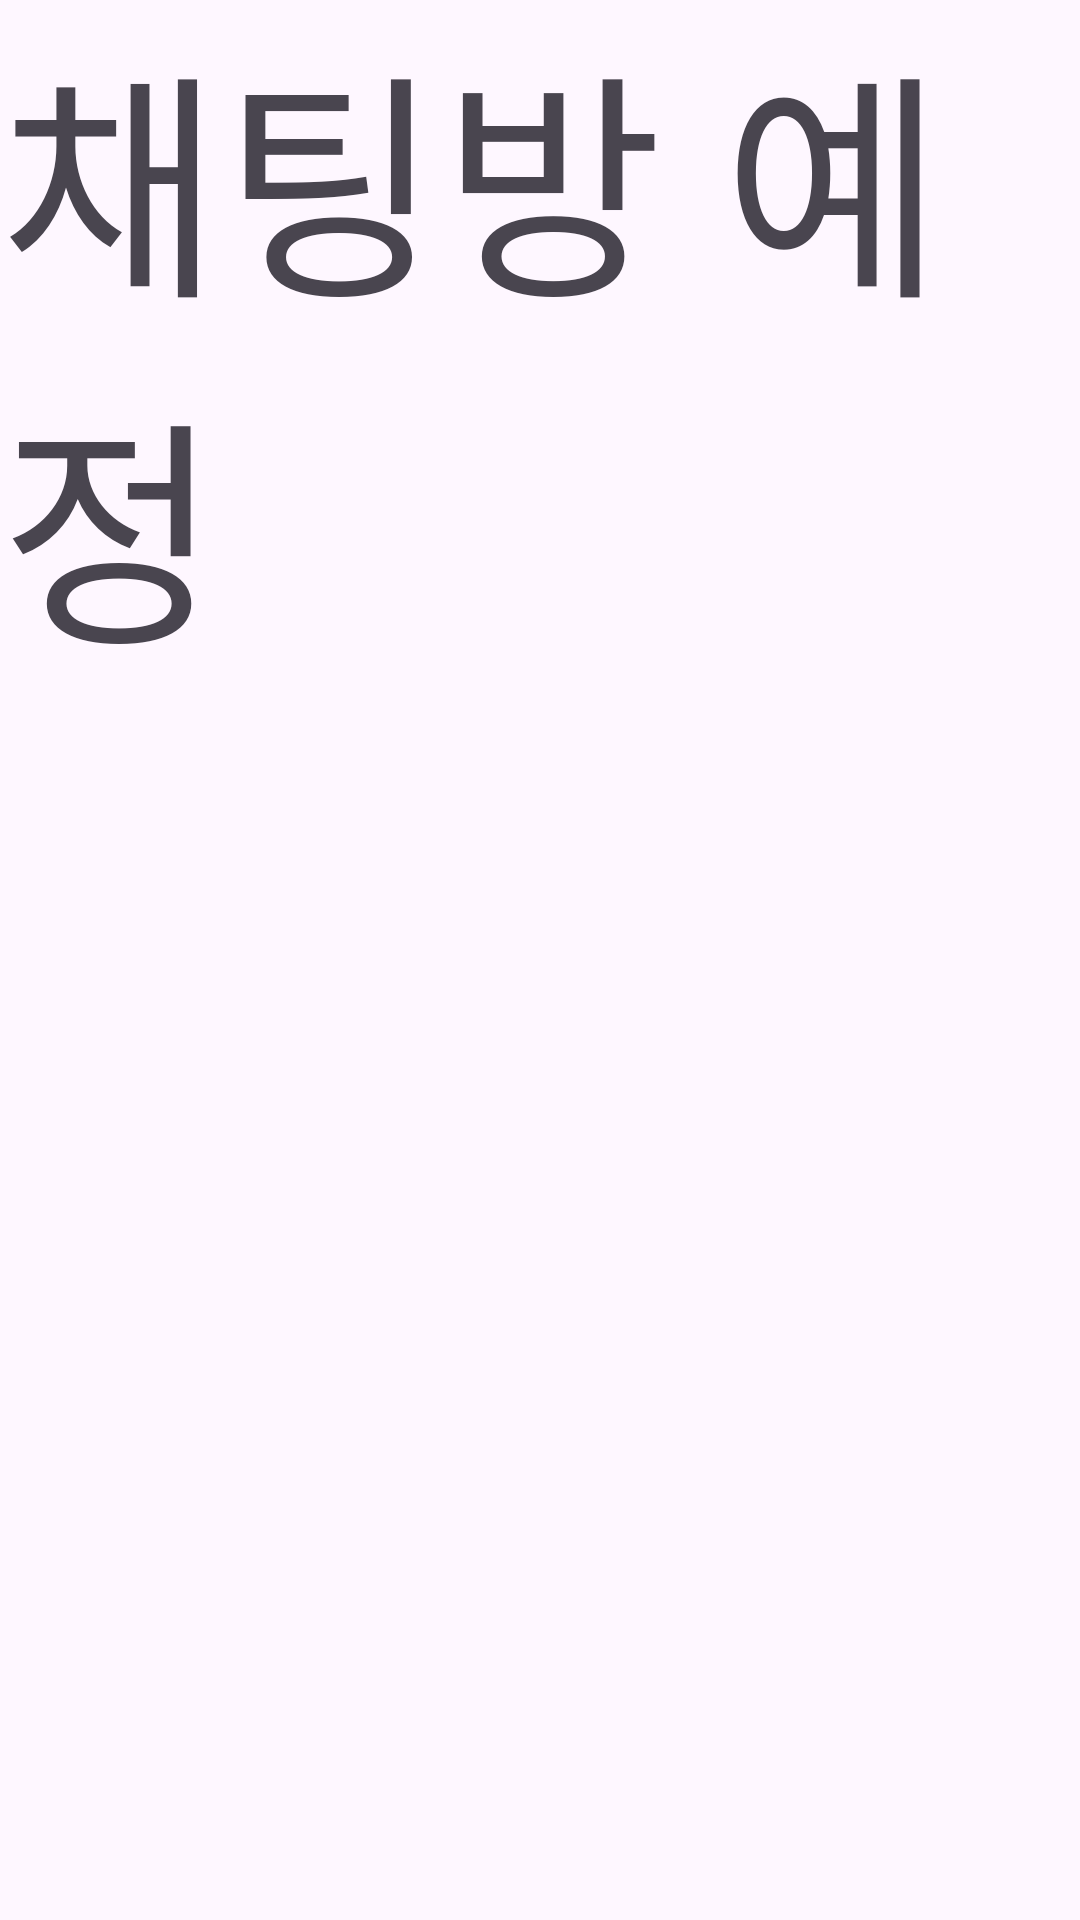

Reconstruct the res/layout file that produces this screen, plus the resources it refers to.
<!-- AndroidManifest.xml: application theme Theme.SpootTaxiFront -->
<!-- res/layout/fragment_chatting.xml -->
<?xml version="1.0" encoding="utf-8"?>
<FrameLayout xmlns:android="http://schemas.android.com/apk/res/android"
    xmlns:tools="http://schemas.android.com/tools"
    android:layout_width="match_parent"
    android:layout_height="match_parent"
    tools:context=".Chatting">

    
    <TextView
        android:layout_width="match_parent"
        android:layout_height="match_parent"
        android:textSize="80dp"
        android:text="채팅방 예정" />

</FrameLayout>
<!-- resources referenced by this layout -->
<resources>
  <style name="Theme.SpootTaxiFront" parent="Base.Theme.SpootTaxiFront" />
  <style name="Base.Theme.SpootTaxiFront" parent="Theme.Material3.DayNight.NoActionBar">
          
          <item name="android:statusBarColor">@color/buttonColor</item>
          
      </style>
  <color name="buttonColor">#739CE2</color>
</resources>
